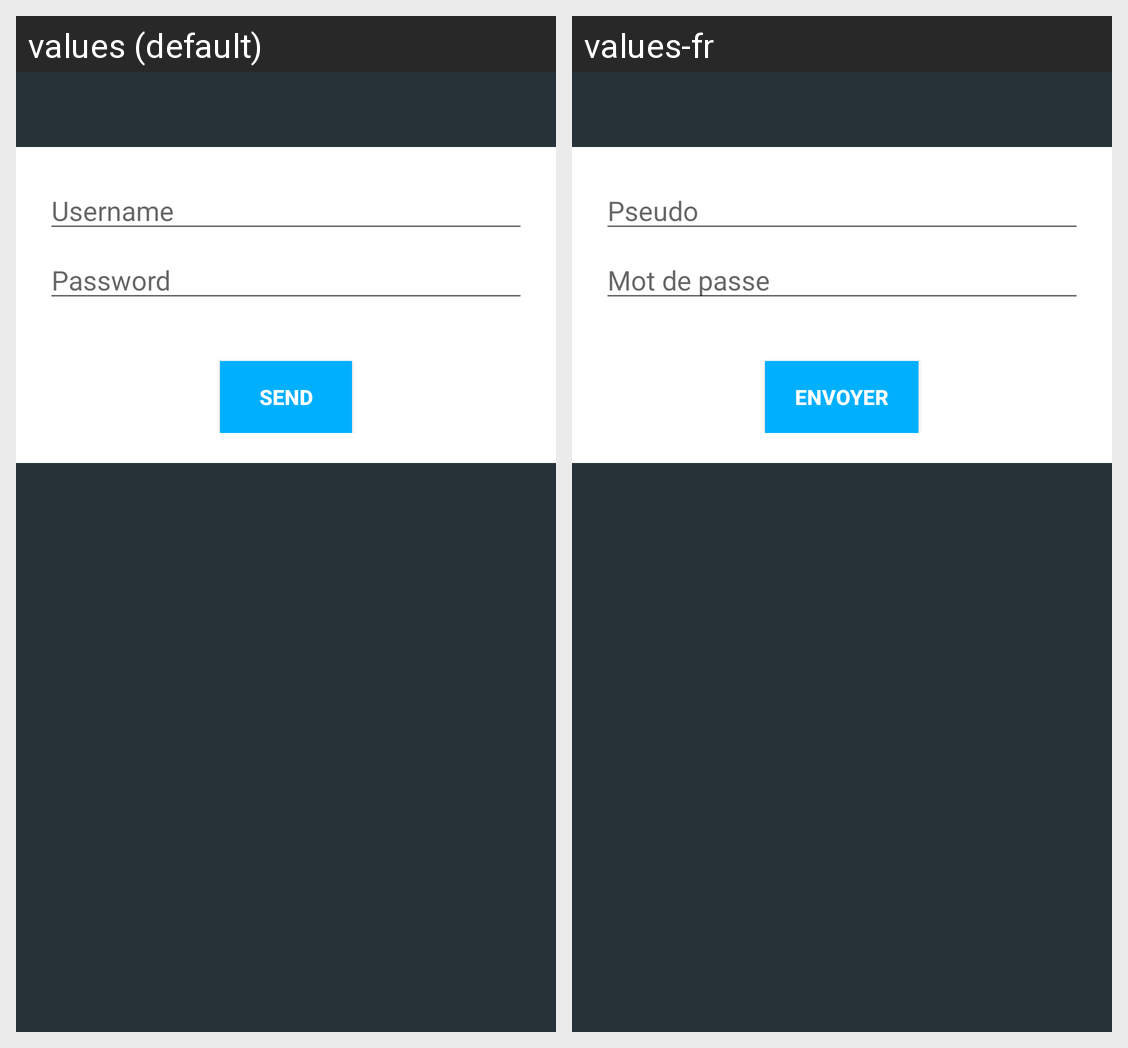

Locale-by-locale string values for the Android screen shown in this grid:
Android screen res/layout/login.xml rendered under 2 locales, left to right: values (default), values-fr. Device: Nexus 5 (rendered at 1080×1920; each locale shown at half size, 540×960, under a caption strip naming it); theme Theme.MaterialComponents.DayNight.NoActionBar.
Strings drawn on this screen, with the default value and each locale's value (text and hints the layout hard-codes, and strings that could not be matched under every locale, appear in the picture but are not listed):

hintUsername
  values: Username
  values-fr: Pseudo

hintPassword
  values: Password
  values-fr: Mot de passe

buttonHome
  values: Send
  values-fr: Envoyer
